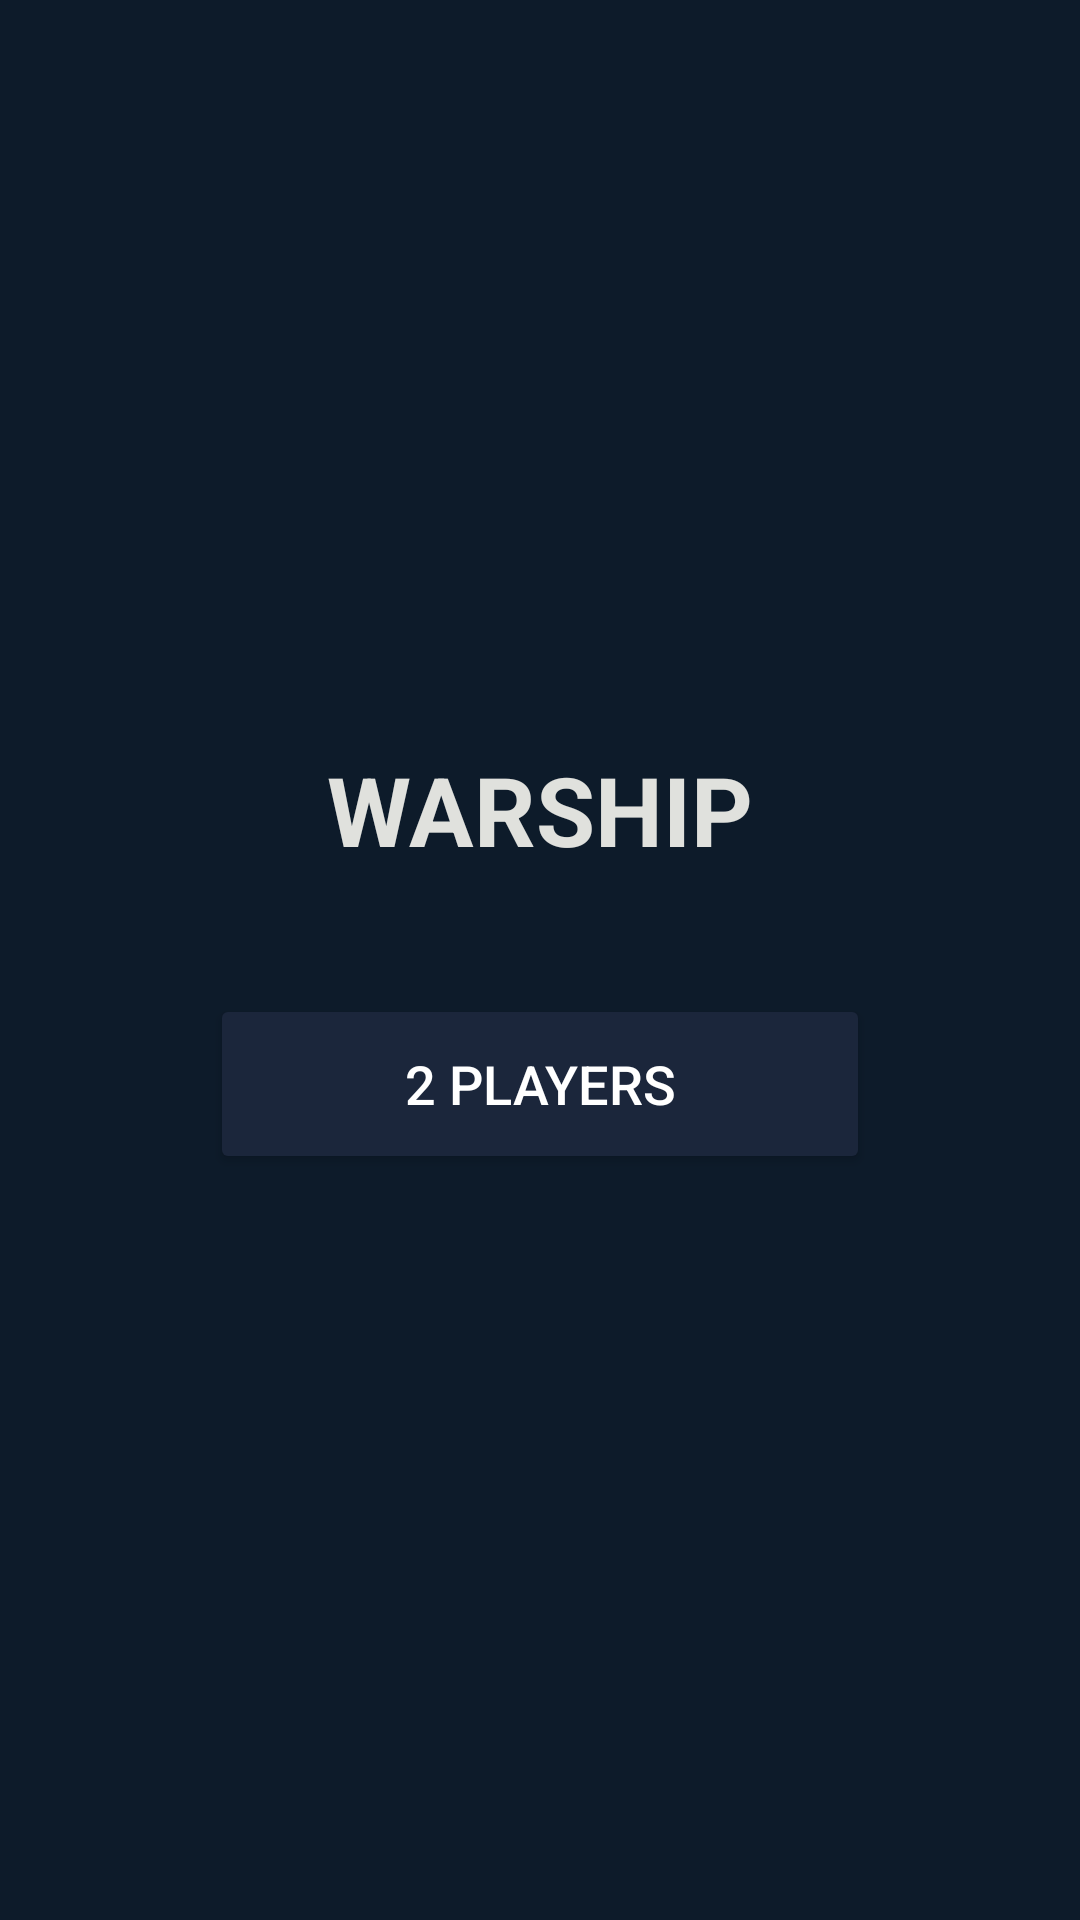

Layout XML and referenced resources for this Android screen:
<!-- AndroidManifest.xml: application theme Theme.WarShip -->
<!-- res/layout/activity_main.xml -->
<?xml version="1.0" encoding="utf-8"?>
<LinearLayout xmlns:android="http://schemas.android.com/apk/res/android"
    android:layout_width="match_parent"
    android:layout_height="match_parent"
    android:orientation="vertical"
    android:gravity="center"
    android:background="#0D1B2A">

    <TextView
        android:layout_width="wrap_content"
        android:layout_height="wrap_content"
        android:text="WARSHIP"
        android:textSize="32sp"
        android:textStyle="bold"
        android:textColor="#E0E1DD"
        android:layout_marginBottom="40dp"/>

    <Button
        android:id="@+id/btnPlay"
        android:layout_width="220dp"
        android:layout_height="60dp"
        android:text="2 Players"
        android:textSize="18sp"
        android:textColor="#FFFFFF"
        android:backgroundTint="#1B263B"/>

</LinearLayout>
<!-- resources referenced by this layout -->
<resources>
  <style name="Theme.WarShip" parent="Base.Theme.WarShip" />
  <style name="Base.Theme.WarShip" parent="Theme.Material3.DayNight.NoActionBar">
          
          
      </style>
</resources>
